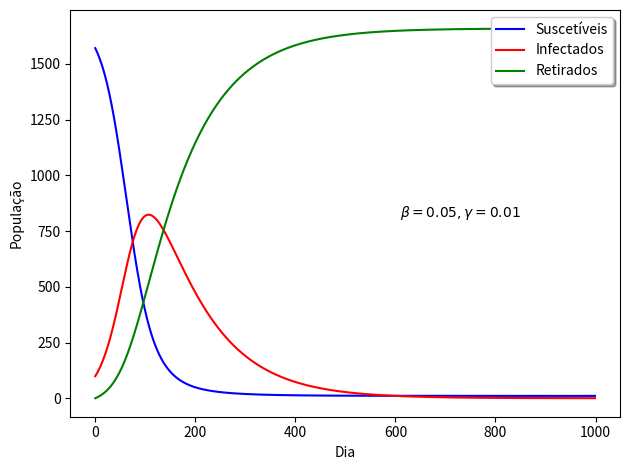

Reproduce this figure in Python.
import pandas as pd
import matplotlib.pyplot as plt
import time

class SIR:
    def __init__(self, dias=1000, Suscetiveis=950, Infectados=50, Retirados=0, beta=0.05, gamma=0.01):
        # Inicialização do modelo SIR
        self.dias = dias  # Número de dias para simulação
        self.Suscetiveis = Suscetiveis  # População inicial suscetível
        self.Infectados = Infectados  # População inicial infectada
        self.Retirados = Retirados  # População inicial retirada (recuperados ou falecidos)
        self.beta = beta  # Taxa de infecção (Suscetível para Infectado)
        self.gamma = gamma  # Taxa de remoção (Infectado para Retirado)
        self.total_individuos = Suscetiveis + Infectados + Retirados  # População total
        self.resultados = None  # Armazenará os resultados do modelo
        self.modelo_executado = False  # Flag para indicar se o modelo foi executado

    def executar(self):
        Suscetiveis = [self.Suscetiveis]
        Infectados = [self.Infectados]
        Retirados = [self.Retirados]


        for dia in range(1, self.dias):
            # Cálculo das transições entre estados
            S_para_I = (self.beta * Suscetiveis[-1] * Infectados[-1])/self.total_individuos
            I_para_R = Infectados[-1] * self.gamma
            
            # Atualização das populações
            Suscetiveis.append(Suscetiveis[-1] - S_para_I)
            Infectados.append(Infectados[-1] + S_para_I - I_para_R)
            Retirados.append(Retirados[-1] + I_para_R)
        
        # Criação do DataFrame com os resultados
        self.resultados = pd.DataFrame.from_dict({
            'Dia': list(range(len(Suscetiveis))),
            'Suscetiveis': Suscetiveis, 
            'Infectados': Infectados, 
            'Retirados': Retirados
        }, orient='index').transpose()
        
        self.modelo_executado = True
        # Configurar opções de exibição do pandas
        pd.set_option('display.float_format', '{:.0f}'.format)
    def plotar(self):
        # Verifica se o modelo já foi executado
        if self.modelo_executado == False:
            print('Erro: O modelo não foi executado. Por favor, chame SIR.executar()')
            return
        
        # Plota os dados para Suscetíveis (azul), Infectados (vermelho) e Retirados (verde)
        plt.plot(self.resultados['Dia'], self.resultados['Suscetiveis'], color='blue')
        plt.plot(self.resultados['Dia'], self.resultados['Infectados'], color='red')
        plt.plot(self.resultados['Dia'], self.resultados['Retirados'], color='green')
        
        # Define rótulos para os eixos
        plt.xlabel('Dia')
        plt.ylabel('População')
        
        # Adiciona uma legenda
        plt.legend(['Suscetíveis', 'Infectados', 'Retirados'], 
            prop={'size': 10}, 
            loc='upper right',  # Mudado para 'upper right'
            # Removida a linha bbox_to_anchor
            ncol=1, 
            fancybox=True, 
            shadow=True)
        
        # Define o título do gráfico com os valores de beta e gamma
        # plt.title(r'$\beta = {0}, \gamma = {1}$'.format(self.beta, self.gamma), pad=20)
    # Adiciona o título como texto na posição desejada
        plt.text(0.6, 0.5, r'$\beta = {0}, \gamma = {1}$'.format(self.beta, self.gamma),
                transform=plt.gca().transAxes, fontsize=10, verticalalignment='center')
        
        # Ajusta o layout para acomodar a legenda
        plt.tight_layout()
        # Salva o gráfico como uma imagem PNG
        timestamp = int(time.time())
        nome_arquivo = f'grafico_{timestamp}.png'
        plt.savefig(nome_arquivo)
        plt.show()
        # Fecha a figura para liberar memória
        plt.close()


# Exemplo de uso
modelo = SIR(dias = 1000, Suscetiveis = 1571, Infectados = 99, Retirados = 0, beta = 0.05, gamma = 0.01)
modelo.executar()
modelo.plotar()   
